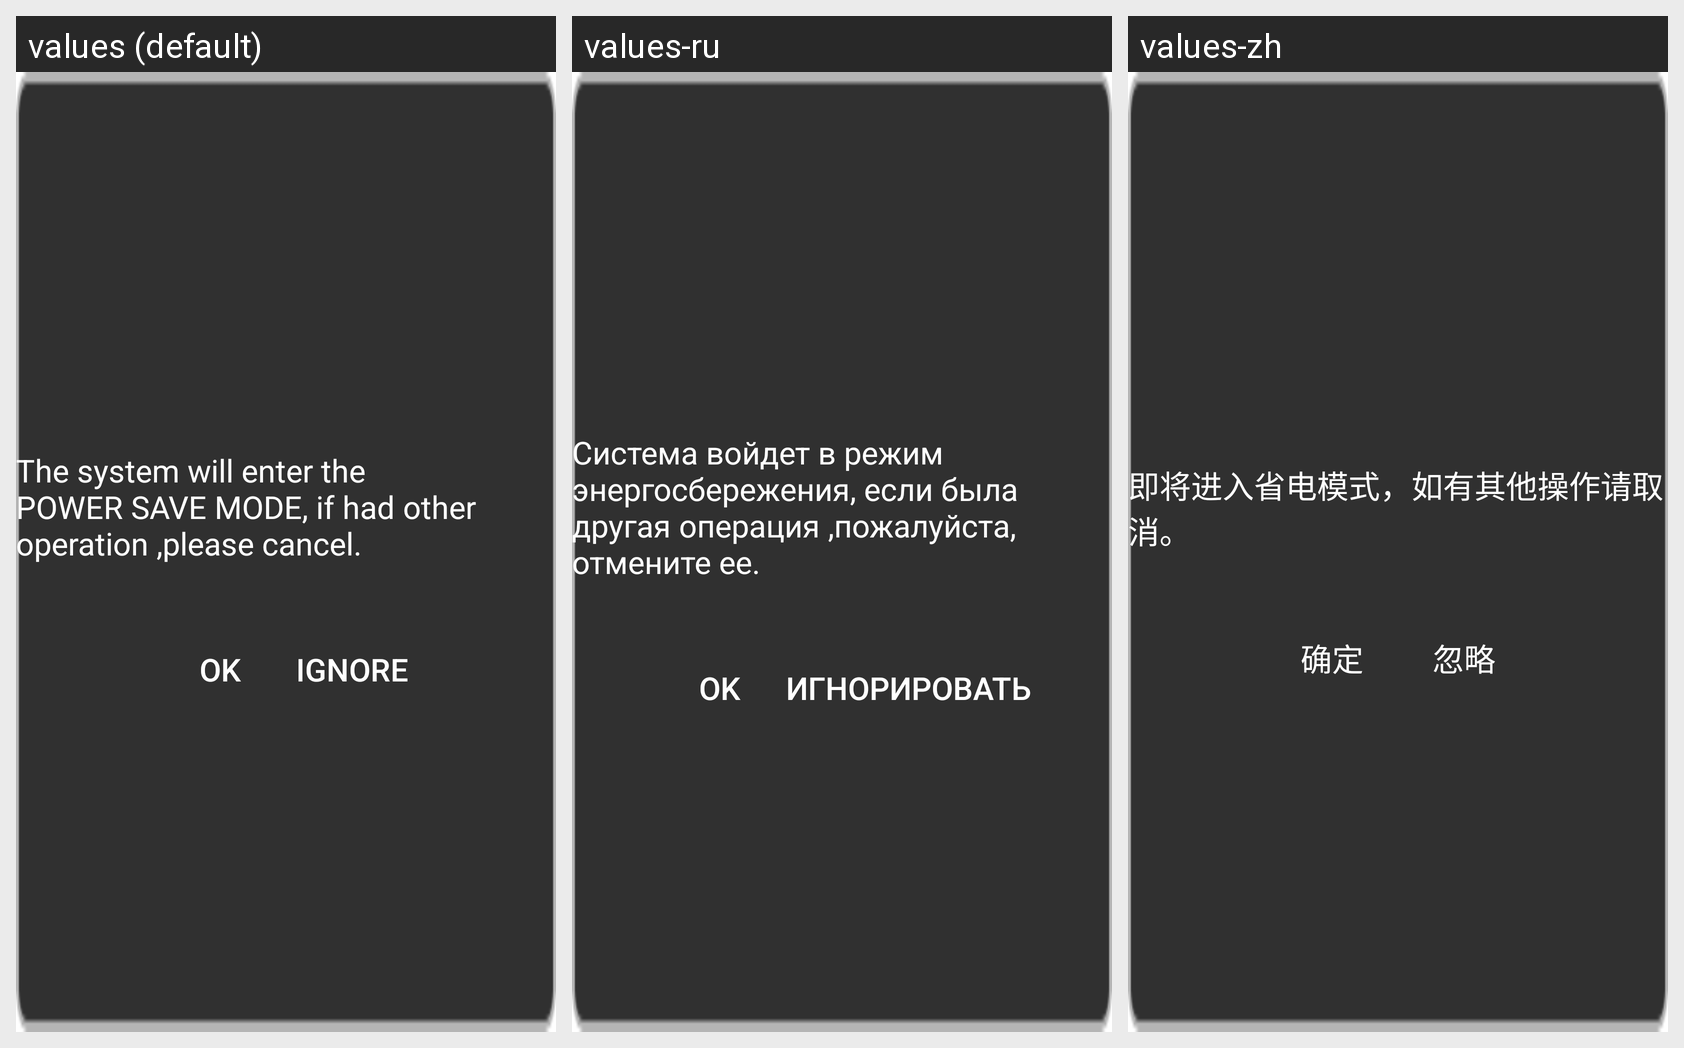

Translations of the strings shown on this Android screen, per locale in the grid:
Android screen res/layout/choose_power_save.xml rendered under 3 locales, left to right: values (default), values-ru, values-zh. Device: Nexus 5 (rendered at 1080×1920; each locale shown at half size, 540×960, under a caption strip naming it); theme Theme.MaterialComponents.DayNight.NoActionBar.
Strings drawn on this screen, with the default value and each locale's value (text and hints the layout hard-codes, and strings that could not be matched under every locale, appear in the picture but are not listed):

choose_power_save
  values: The system will enter the POWER SAVE MODE, if had other operation ,please cancel.
  values-ru: Система войдет в режим энергосбережения, если была другая операция ,пожалуйста, отмените ее.
  values-zh: 即将进入省电模式，如有其他操作请取消。

confirm
  values: OK
  values-ru: OK
  values-zh: 确定

ignore
  values: Ignore
  values-ru: Игнорировать
  values-zh: 忽略
